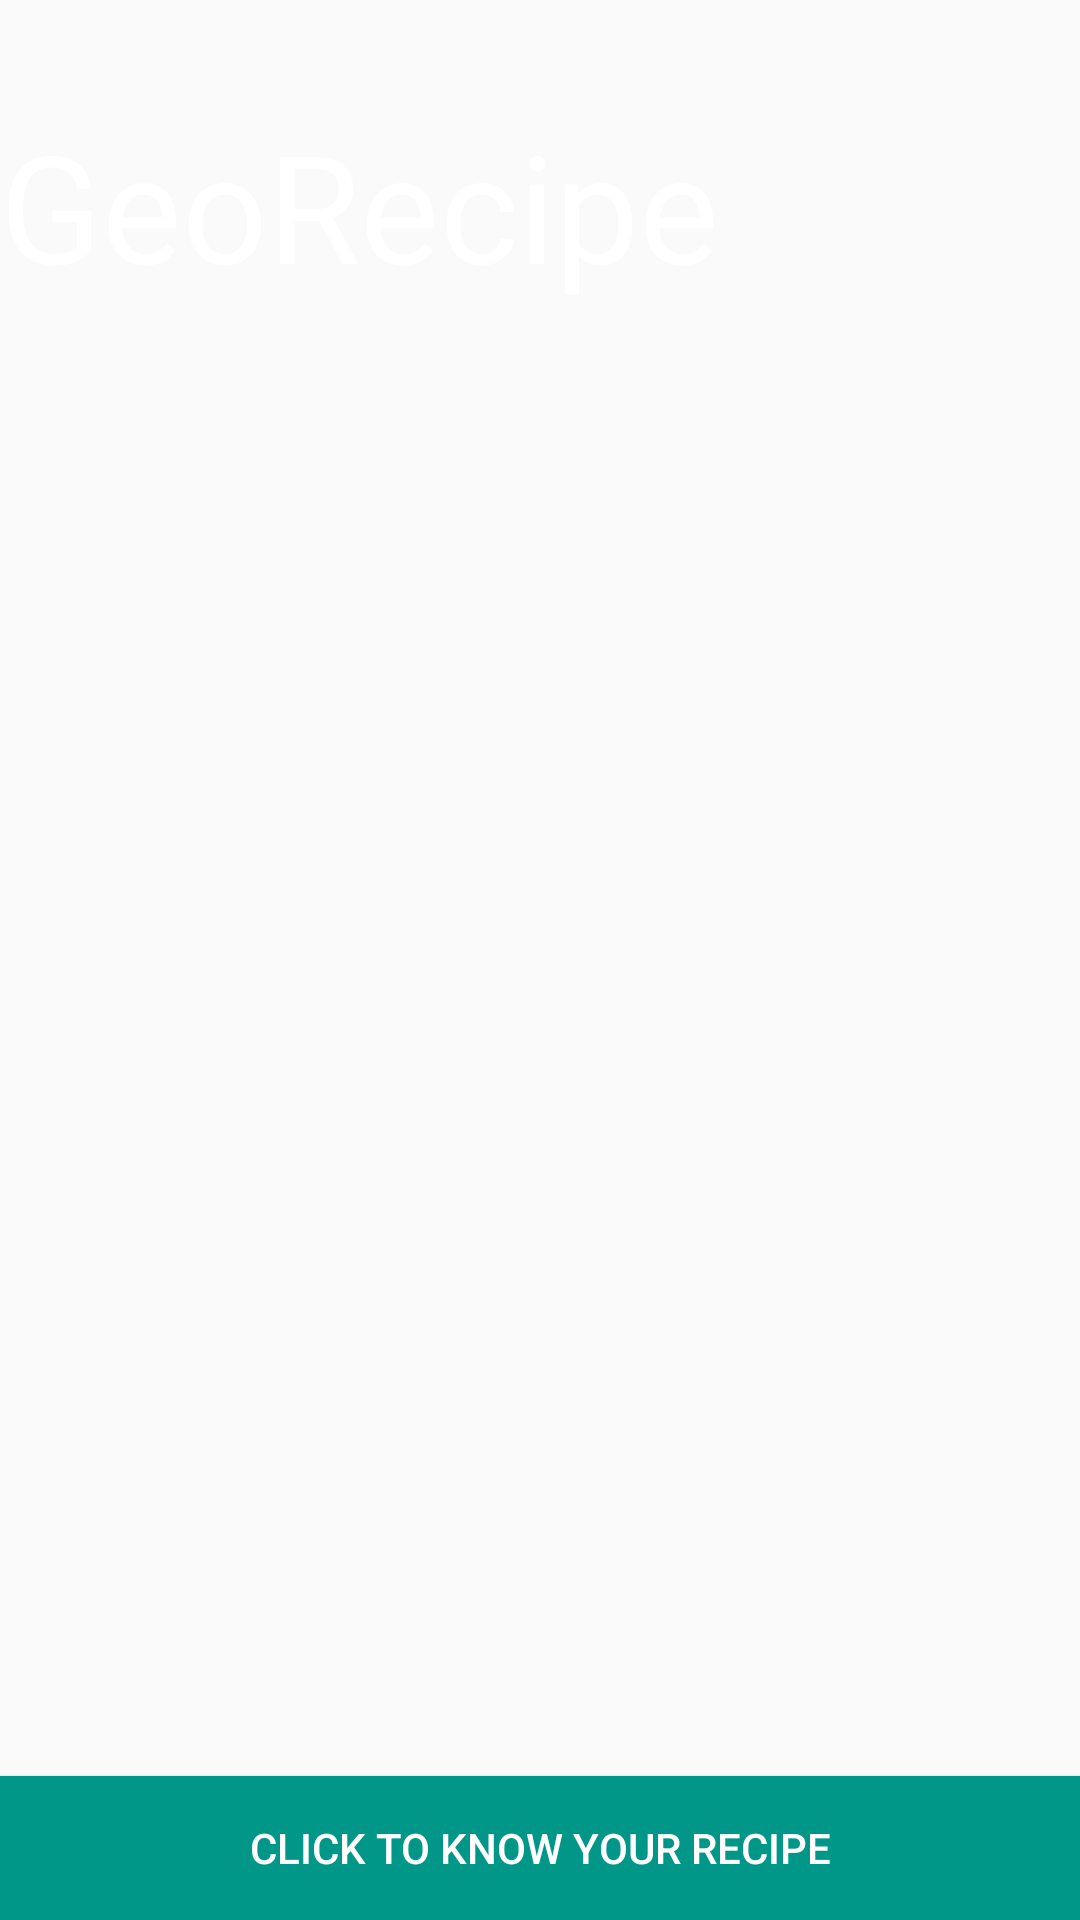

Reconstruct the res/layout file that produces this screen, plus the resources it refers to.
<!-- AndroidManifest.xml: activity theme NoActionBarTheme -->
<!-- res/layout/activity_main.xml -->
<?xml version="1.0" encoding="utf-8"?>
<RelativeLayout xmlns:android="http://schemas.android.com/apk/res/android"
        xmlns:app="http://schemas.android.com/apk/res-auto"
        xmlns:tools="http://schemas.android.com/tools"
        android:layout_width="match_parent"
        android:layout_height="match_parent"
        android:background="@drawable/geofood5"
        tools:context="com.moringa.geofood.ui.MainActivity">

        <TextView
        android:text="GeoRecipe"
            android:layout_width="match_parent"
            android:layout_height="match_parent"
        android:textSize="50sp"
        android:layout_alignParentTop="true"
        android:layout_centerHorizontal="true"
        android:layout_marginTop="35dp"
        android:textColor="@color/colorTextIcons" />

        <Button
            android:layout_width="match_parent"
            android:layout_height="wrap_content"
            android:text="View Saved Recipes"
            android:layout_above="@+id/searchButton"
            android:id="@+id/savedRecipesButton"
            android:background="@color/colorAccent"
            android:textColor="@color/colorTextIcons"
            android:visibility="visible"
            android:layout_alignParentBottom="true"
            android:layout_alignParentLeft="true"
            android:layout_alignParentStart="true"/>



        <Button
            android:id="@+id/searchButton"
            android:layout_width="match_parent"
            android:layout_height="wrap_content"
            android:layout_alignParentBottom="true"
            android:layout_centerHorizontal="true"
            android:background="@color/colorAccent"
            android:text="Click to know your recipe"
            android:textColor="@color/colorTextIcons" />

</RelativeLayout>
<!-- resources referenced by this layout -->
<resources>
  <color name="colorAccent">#009688</color>
  <color name="colorTextIcons">#FFFFFF</color>
  <style name="NoActionBarTheme" parent="Theme.AppCompat.Light.NoActionBar" />
</resources>
